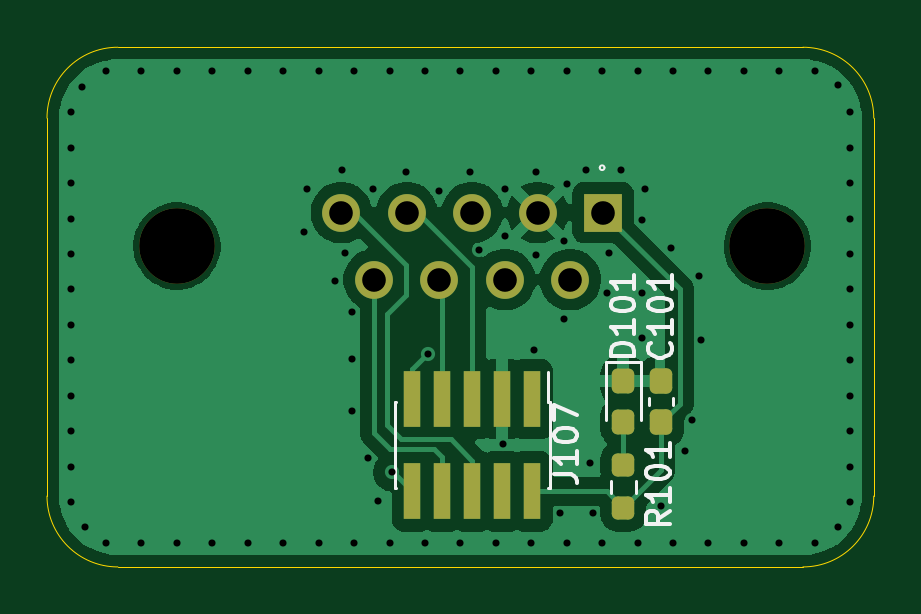
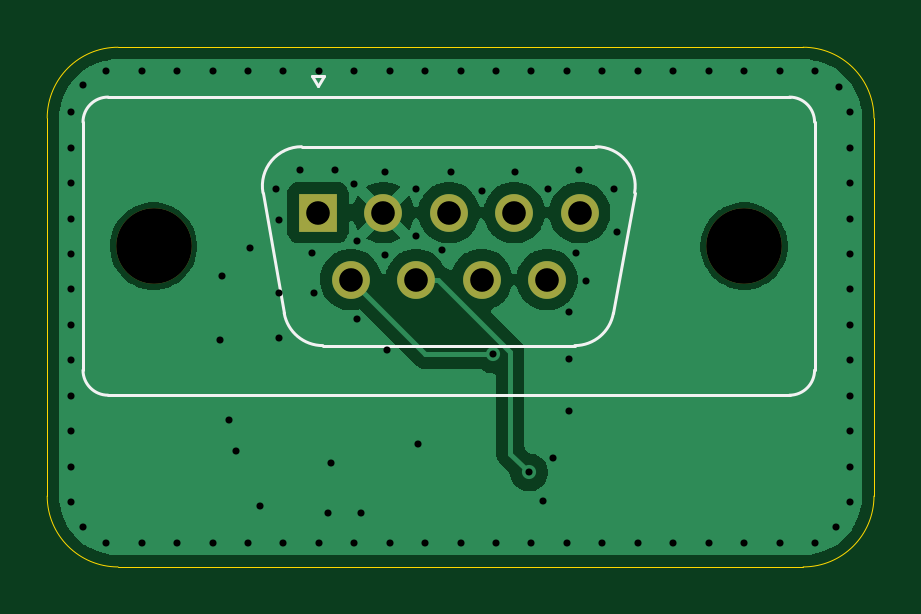
Circuit board: 11 layer files. Board 35.0 x 22.0 mm.
- bottom_copper: Inverter_Motor_Adapt-B_Cu.gbr (27451 bytes)
- bottom_mask: Inverter_Motor_Adapt-B_Mask.gbr (893 bytes)
- paste: Inverter_Motor_Adapt-B_Paste.gbr (507 bytes)
- bottom_silk: Inverter_Motor_Adapt-B_Silkscreen.gbr (1716 bytes)
- outline: Inverter_Motor_Adapt-Edge_Cuts.gbr (1039 bytes)
- top_copper: Inverter_Motor_Adapt-F_Cu.gbr (35901 bytes)
- top_mask: Inverter_Motor_Adapt-F_Mask.gbr (2289 bytes)
- paste: Inverter_Motor_Adapt-F_Paste.gbr (1903 bytes)
- top_silk: Inverter_Motor_Adapt-F_Silkscreen.gbr (9829 bytes)
- drill: Inverter_Motor_Adapt-NPTH.drl (406 bytes)
- drill: Inverter_Motor_Adapt-PTH.drl (2075 bytes)

=== bottom_copper: Inverter_Motor_Adapt-B_Cu.gbr (27451 bytes, source omitted) ===
=== bottom_mask: Inverter_Motor_Adapt-B_Mask.gbr ===
%TF.GenerationSoftware,KiCad,Pcbnew,9.0.4-9.0.4-0~ubuntu25.04.1*%
%TF.CreationDate,2025-11-25T09:33:19+01:00*%
%TF.ProjectId,Inverter_Motor_Adapt,496e7665-7274-4657-925f-4d6f746f725f,rev?*%
%TF.SameCoordinates,Original*%
%TF.FileFunction,Soldermask,Bot*%
%TF.FilePolarity,Negative*%
%FSLAX46Y46*%
G04 Gerber Fmt 4.6, Leading zero omitted, Abs format (unit mm)*
G04 Created by KiCad (PCBNEW 9.0.4-9.0.4-0~ubuntu25.04.1) date 2025-11-25 09:33:19*
%MOMM*%
%LPD*%
G01*
G04 APERTURE LIST*
%ADD10C,3.200000*%
%ADD11R,1.600000X1.600000*%
%ADD12C,1.600000*%
G04 APERTURE END LIST*
D10*
%TO.C,J101*%
X87500000Y-101420000D03*
X112500000Y-101420000D03*
D11*
X105540000Y-100000000D03*
D12*
X102770000Y-100000000D03*
X100000000Y-100000000D03*
X97230000Y-100000000D03*
X94460000Y-100000000D03*
X104155000Y-102840000D03*
X101385000Y-102840000D03*
X98615000Y-102840000D03*
X95845000Y-102840000D03*
%TD*%
M02*

=== paste: Inverter_Motor_Adapt-B_Paste.gbr ===
%TF.GenerationSoftware,KiCad,Pcbnew,9.0.4-9.0.4-0~ubuntu25.04.1*%
%TF.CreationDate,2025-11-25T09:33:18+01:00*%
%TF.ProjectId,Inverter_Motor_Adapt,496e7665-7274-4657-925f-4d6f746f725f,rev?*%
%TF.SameCoordinates,Original*%
%TF.FileFunction,Paste,Bot*%
%TF.FilePolarity,Positive*%
%FSLAX46Y46*%
G04 Gerber Fmt 4.6, Leading zero omitted, Abs format (unit mm)*
G04 Created by KiCad (PCBNEW 9.0.4-9.0.4-0~ubuntu25.04.1) date 2025-11-25 09:33:18*
%MOMM*%
%LPD*%
G01*
G04 APERTURE LIST*
G04 APERTURE END LIST*
M02*

=== bottom_silk: Inverter_Motor_Adapt-B_Silkscreen.gbr ===
%TF.GenerationSoftware,KiCad,Pcbnew,9.0.4-9.0.4-0~ubuntu25.04.1*%
%TF.CreationDate,2025-11-25T09:33:18+01:00*%
%TF.ProjectId,Inverter_Motor_Adapt,496e7665-7274-4657-925f-4d6f746f725f,rev?*%
%TF.SameCoordinates,Original*%
%TF.FileFunction,Legend,Bot*%
%TF.FilePolarity,Positive*%
%FSLAX46Y46*%
G04 Gerber Fmt 4.6, Leading zero omitted, Abs format (unit mm)*
G04 Created by KiCad (PCBNEW 9.0.4-9.0.4-0~ubuntu25.04.1) date 2025-11-25 09:33:18*
%MOMM*%
%LPD*%
G01*
G04 APERTURE LIST*
%ADD10C,0.120000*%
G04 APERTURE END LIST*
D10*
%TO.C,J101*%
X115485000Y-106670000D02*
X115485000Y-96170000D01*
X114425000Y-95110000D02*
X85575000Y-95110000D01*
X106967202Y-104258256D02*
X107866470Y-99158256D01*
X106231689Y-97210000D02*
X93768311Y-97210000D01*
X105790000Y-94215662D02*
X105290000Y-94215662D01*
X105540000Y-94648675D02*
X105790000Y-94215662D01*
X105290000Y-94215662D02*
X105540000Y-94648675D01*
X94667579Y-105630000D02*
X105332421Y-105630000D01*
X92133530Y-99158256D02*
X93032798Y-104258256D01*
X85575000Y-107730000D02*
X114425000Y-107730000D01*
X84515000Y-96170000D02*
X84515000Y-106670000D01*
X114425000Y-95110000D02*
G75*
G02*
X115485000Y-96170000I-1J-1060001D01*
G01*
X115485000Y-106670000D02*
G75*
G02*
X114425000Y-107730000I-1060001J1D01*
G01*
X106231689Y-97210000D02*
G75*
G02*
X107866470Y-99158256I0J-1660000D01*
G01*
X106967202Y-104258256D02*
G75*
G02*
X105332421Y-105630000I-1634780J288255D01*
G01*
X92133530Y-99158256D02*
G75*
G02*
X93768311Y-97210011I1634770J288256D01*
G01*
X94667579Y-105630000D02*
G75*
G02*
X93032799Y-104258256I1J1660000D01*
G01*
X84515000Y-96170000D02*
G75*
G02*
X85575000Y-95110000I1060000J0D01*
G01*
X85575000Y-107730000D02*
G75*
G02*
X84515000Y-106670000I0J1060000D01*
G01*
%TD*%
M02*

=== outline: Inverter_Motor_Adapt-Edge_Cuts.gbr ===
%TF.GenerationSoftware,KiCad,Pcbnew,9.0.4-9.0.4-0~ubuntu25.04.1*%
%TF.CreationDate,2025-11-25T09:33:19+01:00*%
%TF.ProjectId,Inverter_Motor_Adapt,496e7665-7274-4657-925f-4d6f746f725f,rev?*%
%TF.SameCoordinates,Original*%
%TF.FileFunction,Profile,NP*%
%FSLAX46Y46*%
G04 Gerber Fmt 4.6, Leading zero omitted, Abs format (unit mm)*
G04 Created by KiCad (PCBNEW 9.0.4-9.0.4-0~ubuntu25.04.1) date 2025-11-25 09:33:19*
%MOMM*%
%LPD*%
G01*
G04 APERTURE LIST*
%TA.AperFunction,Profile*%
%ADD10C,0.050000*%
%TD*%
G04 APERTURE END LIST*
D10*
X82000000Y-112000000D02*
X82000000Y-96000000D01*
X114000000Y-115000000D02*
X85000000Y-115000000D01*
X117000000Y-112000000D02*
G75*
G02*
X114000000Y-115000000I-3000000J0D01*
G01*
X85000000Y-115000000D02*
G75*
G02*
X82000000Y-112000000I0J3000000D01*
G01*
X117000000Y-96000000D02*
X117000000Y-112000000D01*
X85000000Y-93000000D02*
X114000000Y-93000000D01*
X114000000Y-93000000D02*
G75*
G02*
X117000000Y-96000000I0J-3000000D01*
G01*
X82000000Y-96000000D02*
G75*
G02*
X85000000Y-93000000I3000000J0D01*
G01*
M02*

=== top_copper: Inverter_Motor_Adapt-F_Cu.gbr (35901 bytes, source omitted) ===
=== top_mask: Inverter_Motor_Adapt-F_Mask.gbr (2289 bytes, source withheld) ===
=== paste: Inverter_Motor_Adapt-F_Paste.gbr (1903 bytes, source withheld) ===
=== top_silk: Inverter_Motor_Adapt-F_Silkscreen.gbr (9829 bytes, source omitted) ===
=== drill: Inverter_Motor_Adapt-NPTH.drl ===
M48
; DRILL file {KiCad 9.0.4-9.0.4-0~ubuntu25.04.1} date 2025-11-25T09:33:15+0100
; FORMAT={-:-/ absolute / metric / decimal}
; #@! TF.CreationDate,2025-11-25T09:33:15+01:00
; #@! TF.GenerationSoftware,Kicad,Pcbnew,9.0.4-9.0.4-0~ubuntu25.04.1
; #@! TF.FileFunction,NonPlated,1,2,NPTH
FMAT,2
METRIC
; #@! TA.AperFunction,NonPlated,NPTH,ComponentDrill
T1C3.200
%
G90
G05
T1
X87.5Y-101.42
X112.5Y-101.42
M30

=== drill: Inverter_Motor_Adapt-PTH.drl ===
M48
; DRILL file {KiCad 9.0.4-9.0.4-0~ubuntu25.04.1} date 2025-11-25T09:33:15+0100
; FORMAT={-:-/ absolute / metric / decimal}
; #@! TF.CreationDate,2025-11-25T09:33:15+01:00
; #@! TF.GenerationSoftware,Kicad,Pcbnew,9.0.4-9.0.4-0~ubuntu25.04.1
; #@! TF.FileFunction,Plated,1,2,PTH
FMAT,2
METRIC
; #@! TA.AperFunction,Plated,PTH,ViaDrill
T1C0.300
; #@! TA.AperFunction,Plated,PTH,ComponentDrill
T2C1.000
%
G90
G05
T1
X83.0Y-95.75
X83.0Y-97.25
X83.0Y-98.75
X83.0Y-100.25
X83.0Y-101.75
X83.0Y-103.25
X83.0Y-104.75
X83.0Y-106.25
X83.0Y-107.75
X83.0Y-109.25
X83.0Y-110.75
X83.0Y-112.25
X83.5Y-94.7
X83.6Y-113.3
X84.5Y-94.0
X84.5Y-114.0
X86.0Y-94.0
X86.0Y-114.0
X87.5Y-94.0
X87.5Y-114.0
X89.0Y-94.0
X89.0Y-114.0
X90.5Y-94.0
X90.5Y-114.0
X92.0Y-94.0
X92.0Y-114.0
X92.9Y-100.8
X93.0Y-99.0
X93.5Y-94.0
X93.5Y-114.0
X94.2Y-102.9
X94.5Y-98.2
X94.6Y-101.7
X94.9Y-104.2
X94.9Y-106.2
X94.9Y-108.4
X95.0Y-94.0
X95.0Y-114.0
X95.6Y-110.4
X95.8Y-99.0
X96.0Y-112.2
X96.5Y-94.0
X96.5Y-114.0
X96.6Y-111.0
X97.2Y-98.3
X98.0Y-94.0
X98.0Y-114.0
X98.13Y-106.0
X98.6Y-99.1
X99.5Y-94.0
X99.5Y-114.0
X99.9Y-98.3
X100.3Y-101.6
X101.0Y-94.0
X101.0Y-114.0
X101.3Y-109.8
X101.4Y-99.0
X101.4Y-101.0
X102.5Y-94.0
X102.5Y-114.0
X102.6Y-105.8
X102.7Y-98.3
X102.7Y-101.8
X103.7Y-112.7
X103.9Y-101.2
X103.9Y-104.5
X104.0Y-94.0
X104.0Y-98.8
X104.0Y-114.0
X104.8Y-98.2
X105.0Y-110.6
X105.1Y-112.7
X105.5Y-94.0
X105.5Y-114.0
X105.7Y-103.4
X105.8Y-101.7
X106.3Y-98.2
X107.0Y-94.0
X107.0Y-114.0
X107.2Y-100.3
X107.2Y-103.4
X107.2Y-105.3
X107.3Y-99.0
X108.0Y-112.4
X108.4Y-101.5
X108.5Y-94.0
X108.5Y-114.0
X109.0Y-110.1
X109.3Y-108.8
X109.6Y-102.7
X109.7Y-105.4
X110.0Y-94.0
X110.0Y-114.0
X111.5Y-94.0
X111.5Y-114.0
X113.0Y-94.0
X113.0Y-114.0
X114.5Y-94.0
X114.5Y-114.0
X115.5Y-94.6
X115.5Y-113.3
X116.0Y-95.75
X116.0Y-97.25
X116.0Y-98.75
X116.0Y-100.25
X116.0Y-101.75
X116.0Y-103.25
X116.0Y-104.75
X116.0Y-106.25
X116.0Y-107.75
X116.0Y-109.25
X116.0Y-110.75
X116.0Y-112.25
T2
X94.46Y-100.0
X95.845Y-102.84
X97.23Y-100.0
X98.615Y-102.84
X100.0Y-100.0
X101.385Y-102.84
X102.77Y-100.0
X104.155Y-102.84
X105.54Y-100.0
M30
